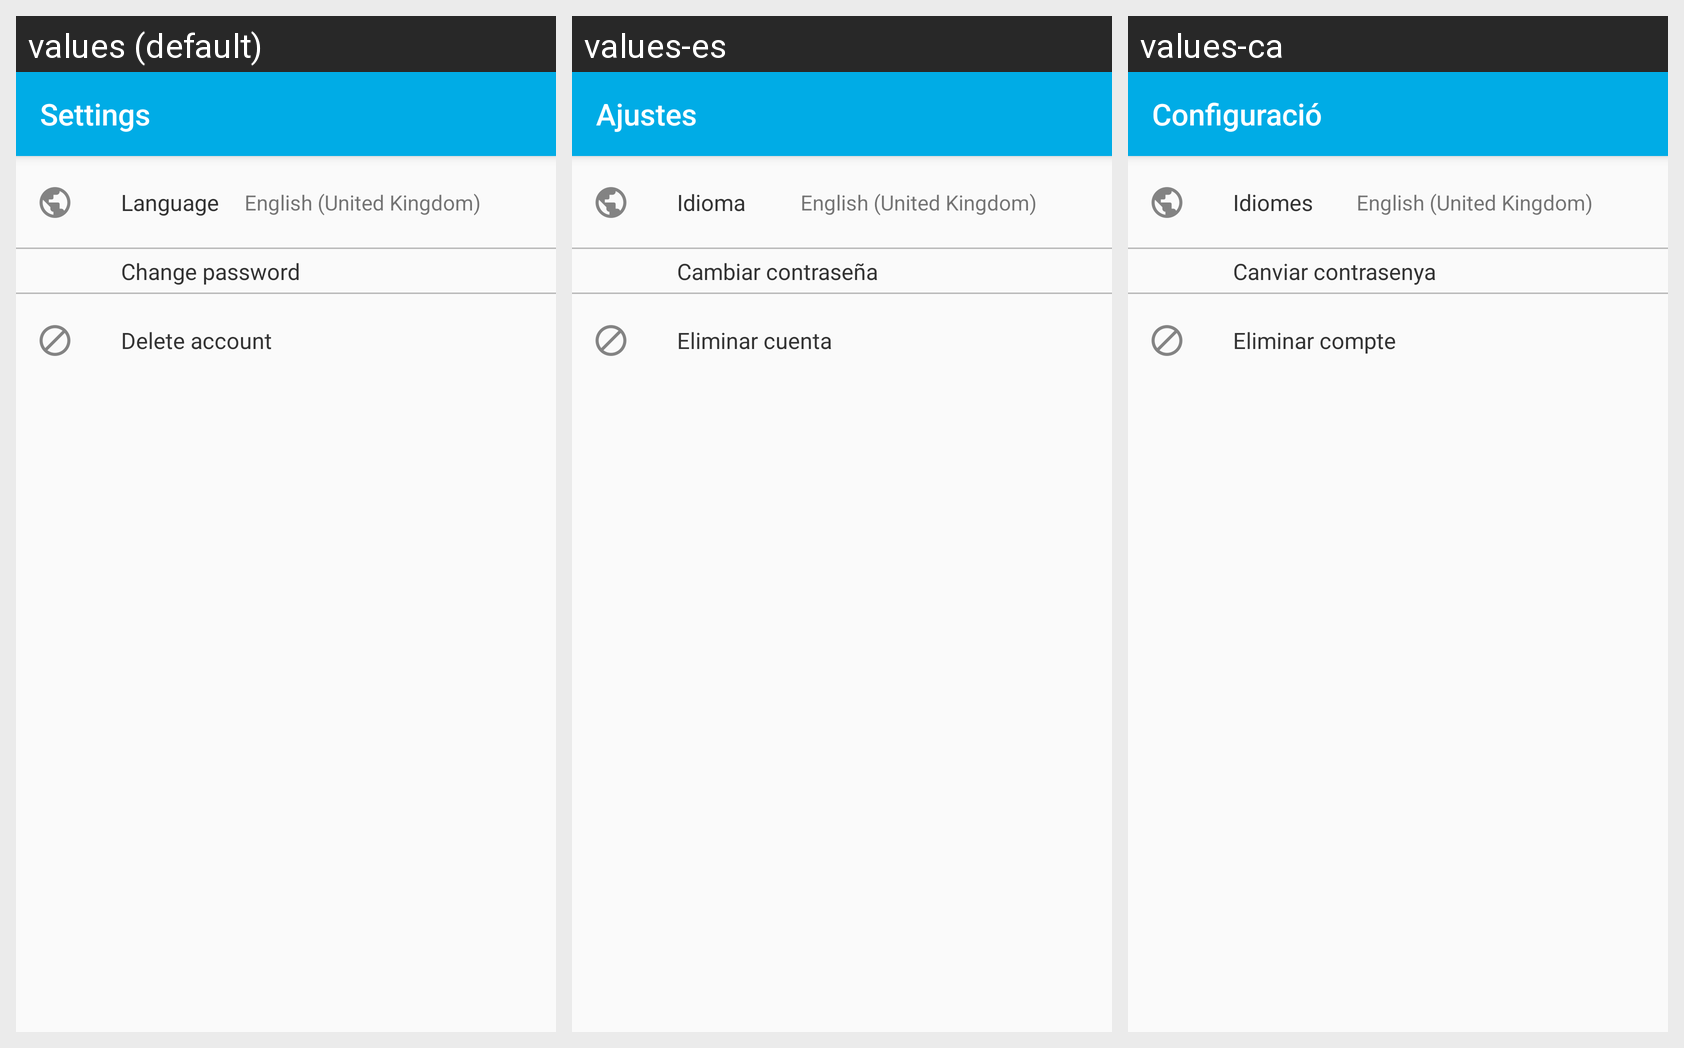

For this localized Android screen grid, give each drawn string resource with its value in every locale shown.
Android screen res/layout/configuration_view.xml rendered under 3 locales, left to right: values (default), values-es, values-ca. Device: Nexus 5 (rendered at 1080×1920; each locale shown at half size, 540×960, under a caption strip naming it); theme AppTheme.
Strings drawn on this screen, with the default value and each locale's value (text and hints the layout hard-codes, and strings that could not be matched under every locale, appear in the picture but are not listed):

menu_settings
  values: Settings
  values-es: Ajustes
  values-ca: Configuració

config_language
  values: Language
  values-es: Idioma
  values-ca: Idiomes

language_english
  values: English (United Kingdom)
  values-es: English (United Kingdom)
  values-ca: English (United Kingdom)

change_password
  values: Change password
  values-es: Cambiar contraseña
  values-ca: Canviar contrasenya

config_delete_account_title
  values: Delete account
  values-es: Eliminar cuenta
  values-ca: Eliminar compte
